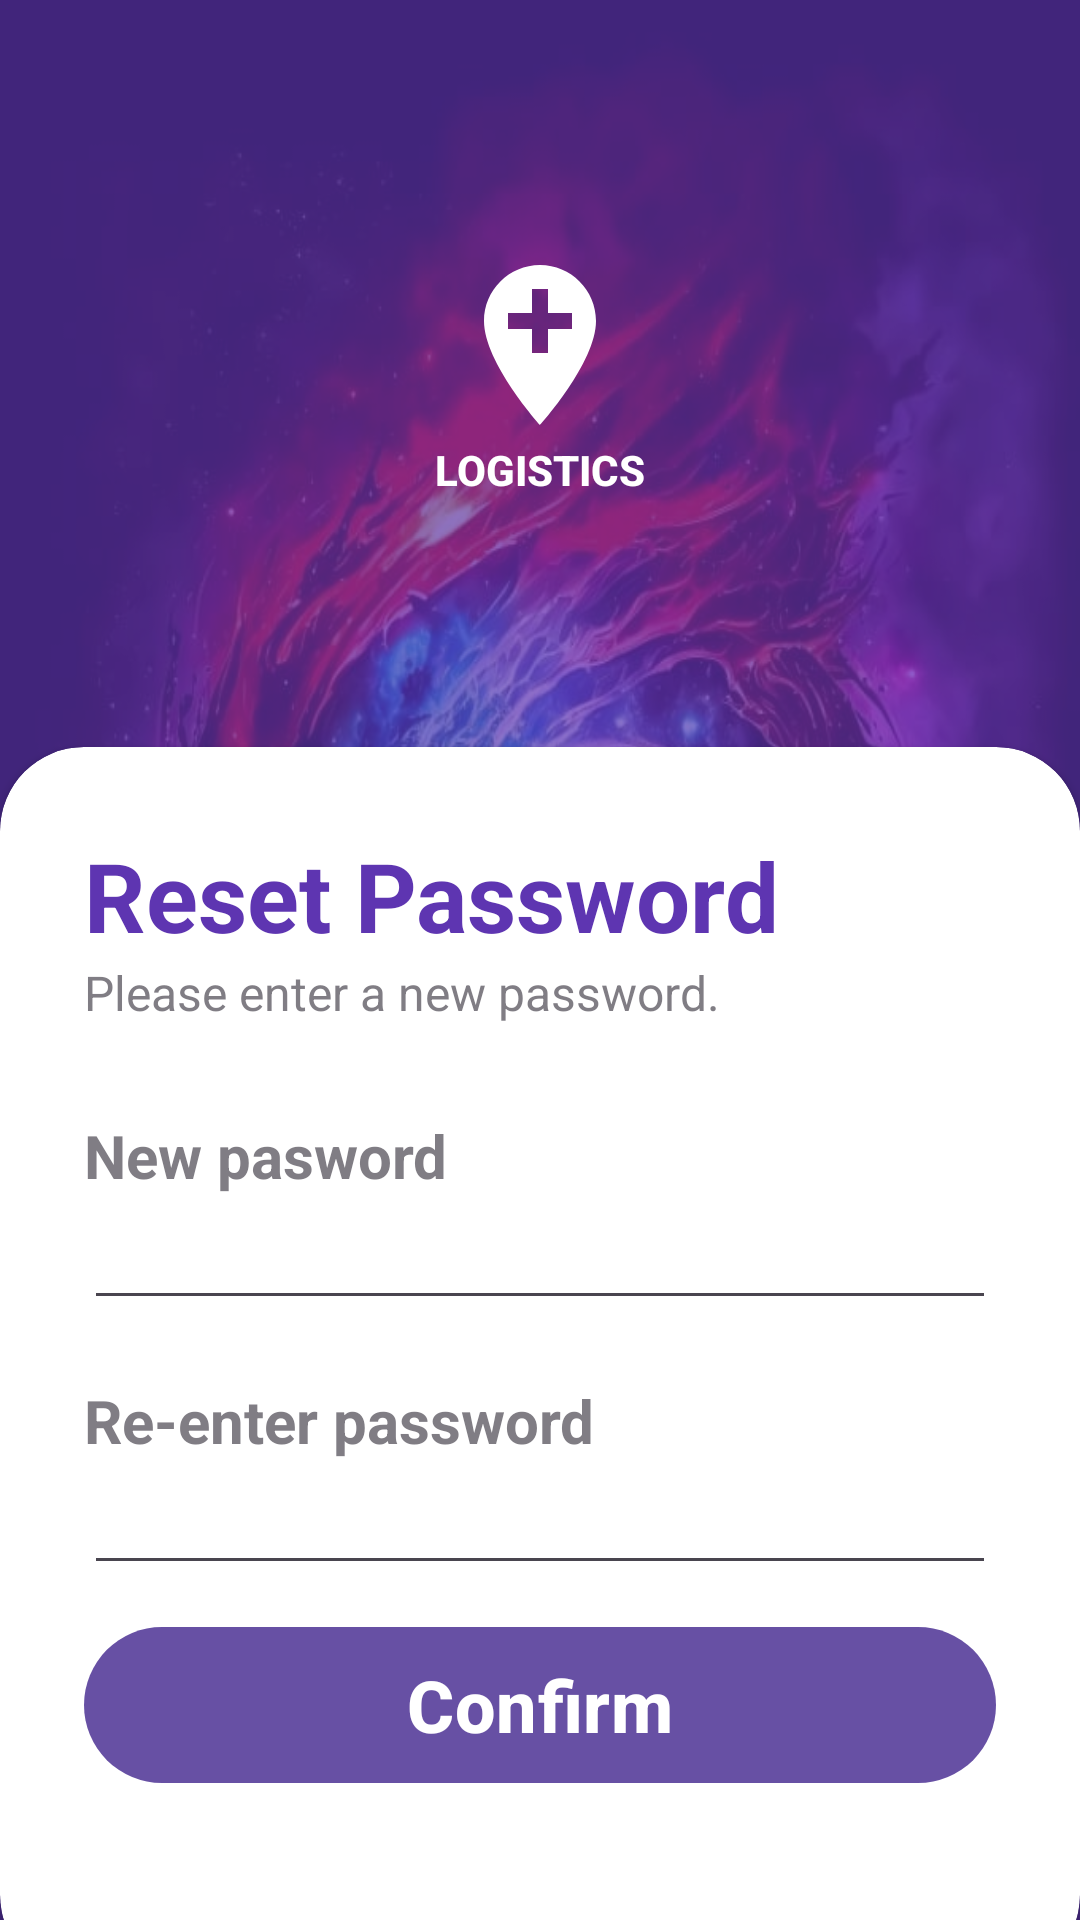

The Android layout XML behind this screen, and the referenced resources:
<!-- AndroidManifest.xml: application theme Theme.Qr_code_project -->
<!-- res/layout/activity_new_password.xml -->
<?xml version="1.0" encoding="utf-8"?>
<RelativeLayout xmlns:android="http://schemas.android.com/apk/res/android"
    xmlns:app="http://schemas.android.com/apk/res-auto"
    xmlns:tools="http://schemas.android.com/tools"
    android:id="@+id/main"
    android:layout_width="match_parent"
    android:layout_height="match_parent"
    android:background="@drawable/login_background"
    tools:context=".activity.login.NewPasswordActivity">

    <RelativeLayout
        android:layout_width="match_parent"
        android:layout_height="match_parent"
        android:background="@color/my_primary"
        android:alpha="0.7"
        />

    <LinearLayout
        android:layout_width="match_parent"
        android:layout_height="match_parent"
        android:orientation="vertical"
        android:gravity="center"
        android:layout_above="@+id/card_view"
        android:padding="28dp">
        <ImageView
            android:layout_width="wrap_content"
            android:layout_height="wrap_content"
            android:src="@drawable/location_icon"/>

        <TextView
            android:layout_width="wrap_content"
            android:layout_height="19dp"
            android:fontFamily="sans-serif-medium"
            android:text="LOGISTICS"
            android:textColor="@color/white"
            android:textStyle="bold" />
    </LinearLayout>

    <androidx.cardview.widget.CardView
        android:layout_width="600dp"
        android:layout_height="wrap_content"
        android:layout_alignParentBottom="true"
        app:cardCornerRadius="28dp"
        android:layout_marginBottom="-20dp"
        android:layout_centerInParent="true"
        android:id="@+id/card_view">
        <LinearLayout
            android:layout_width="match_parent"
            android:layout_height="wrap_content"
            android:orientation="vertical"
            android:padding="28dp">
            <TextView
                android:layout_width="wrap_content"
                android:layout_height="wrap_content"
                android:text="@string/reset_password"
                android:textColor="@color/my_primary"
                android:textSize="32sp"
                android:textStyle="bold"/>
            <TextView
                android:layout_width="wrap_content"
                android:layout_height="wrap_content"
                android:text="@string/please_enter_a_new_password"
                android:textSize="16sp"
                android:alpha="0.7"/>

            <View
                android:layout_width="wrap_content"
                android:layout_height="30dp"/>
            <TextView
                android:layout_width="wrap_content"
                android:layout_height="wrap_content"
                android:text="@string/new_pasword"
                android:textSize="20sp"
                android:alpha="0.7"
                android:textStyle="bold"/>
            <EditText
                android:id="@+id/newPasswordEt"
                android:layout_width="match_parent"
                android:layout_height="wrap_content"
                android:inputType="textPassword"
                />
            <View
                android:layout_width="wrap_content"
                android:layout_height="20dp"/>
            <TextView
                android:layout_width="wrap_content"
                android:layout_height="wrap_content"
                android:text="@string/re_enter_password"
                android:textSize="20sp"
                android:alpha="0.7"
                android:textStyle="bold"/>
            <EditText
                android:id="@+id/reNewPasswordEt"
                android:layout_width="match_parent"
                android:layout_height="wrap_content"
                android:inputType="textPassword"
                />

            <View
                android:layout_width="wrap_content"
                android:layout_height="10dp"/>

            <com.google.android.material.button.MaterialButton
                android:id="@+id/confirmNewPasswordBtn"
                android:layout_width="match_parent"
                android:layout_height="60dp"
                android:text="@string/confirm"
                android:textSize="24sp"
                android:textStyle="bold"
                app:cornerRadius="32dp"
                android:layout_marginBottom="100px"/>
        </LinearLayout>

    </androidx.cardview.widget.CardView>

</RelativeLayout>
<!-- resources referenced by this layout -->
<resources>
  <color name="my_primary">#5E35B1</color>
  <color name="white">#FFFFFFFF</color>
  <!-- drawable location_icon (drawable) -->
  <vector xmlns:android="http://schemas.android.com/apk/res/android" android:height="64dp" android:tint="#FFFFFF" android:viewportHeight="24" android:viewportWidth="24" android:width="64dp">
        
      <path android:fillColor="@android:color/white" android:pathData="M12,2C8.14,2 5,5.14 5,9c0,5.25 7,13 7,13s7,-7.75 7,-13c0,-3.86 -3.14,-7 -7,-7zM16,10h-3v3h-2v-3L8,10L8,8h3L11,5h2v3h3v2z"/>
      
  </vector>
  <!-- drawable login_background: jpg bitmap (drawable, 73248 bytes) -->
  <string name="confirm">Confirm</string>
  <string name="new_pasword">New pasword</string>
  <string name="please_enter_a_new_password">Please enter a new password.</string>
  <string name="re_enter_password">Re-enter password</string>
  <string name="reset_password">Reset Password</string>
  <style name="Theme.Qr_code_project" parent="Base.Theme.Qr_code_project" />
  <style name="Base.Theme.Qr_code_project" parent="Theme.Material3.DayNight.NoActionBar">
          
          
      </style>
</resources>
